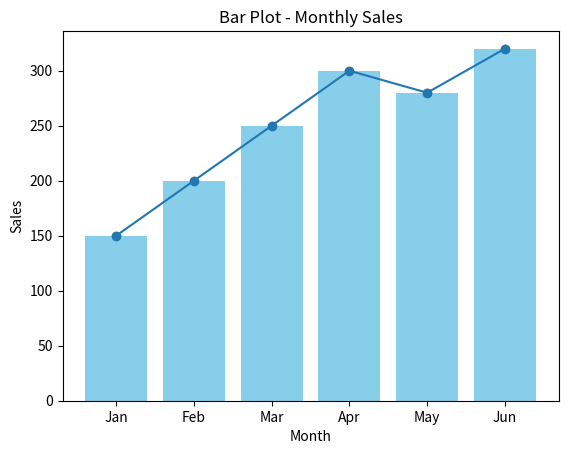

This figure's Python source:
import matplotlib.pyplot as plt

months = ['Jan', 'Feb', 'Mar', 'Apr', 'May', 'Jun']
sales = [150, 200, 250, 300, 280, 320]

# Line Plot
plt.plot(months, sales, marker='o')
plt.title("Line Plot - Monthly Sales")
plt.xlabel("Month")
plt.ylabel("Sales")
plt.show()

# Scatter Plot
plt.scatter(months, sales, color='orange')
plt.title("Scatter Plot - Monthly Sales")
plt.xlabel("Month")
plt.ylabel("Sales")
plt.show()

# Bar Plot
plt.bar(months, sales, color='skyblue')
plt.title("Bar Plot - Monthly Sales")
plt.xlabel("Month")
plt.ylabel("Sales")
plt.show()
